Run: headless pygame with SDL's dummy video driver; simulated clock (each Clock.tick advances the game by its frame time, no real sleeping); random seed 0; keys injected as events and as key.get_pressed() state; no mouse input.
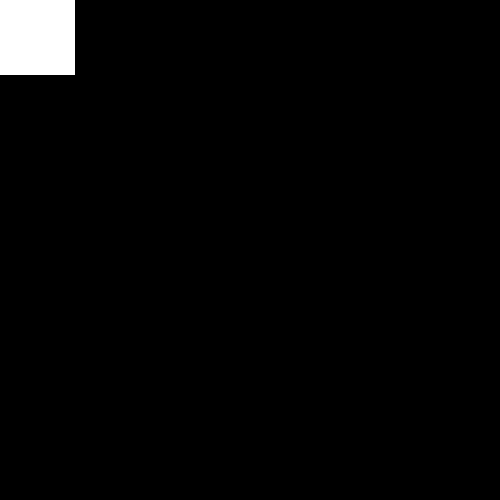
Frame 1 of 4 · flips 1–60 · no input
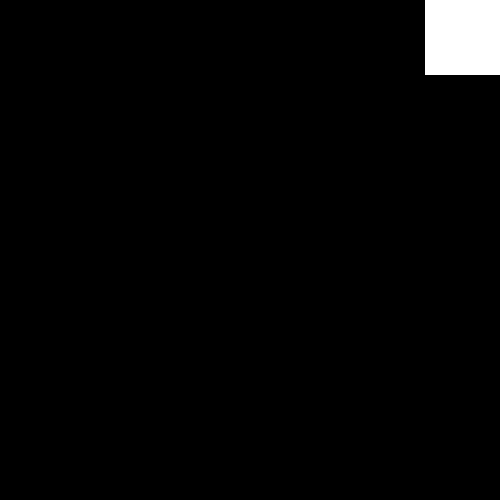
Frame 2 of 4 · flips 61–180 · tapped SPACE, RETURN · held RIGHT (→), D
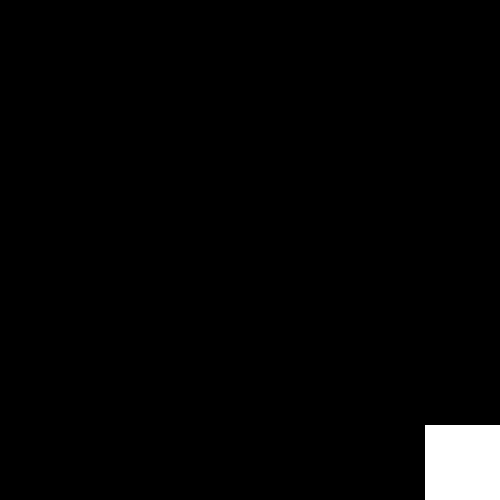
Frame 3 of 4 · flips 181–300 · held DOWN (↓), S
Frame 4 of 4 · flips 301–420 · held LEFT (←), A, UP (↑), W · screen same as frame 1, image omitted

The pygame program that drew these frames:

import random
import pygame
from pygame.locals import (K_UP, K_DOWN, K_LEFT, K_RIGHT, K_ESCAPE, KEYDOWN, QUIT,)

SCREEN_WIDTH = 500
SCREEN_HEIGHT = 500


class Enemy(pygame.sprite.Sprite):
    def __init__(self):
        super(Enemy, self).__init__()
        self.surface = pygame.Surface((20, 20))
        self.surface.fill((0, 255, 255))
        self.rect = self.surface.get_rect(
            center=(
                random.randint(SCREEN_WIDTH + 20, SCREEN_WIDTH + 100),
                random.randint(0, SCREEN_HEIGHT)
            )
        )
        self.speed = random.randint(5, 20)

    def update(self):
        self.rect.move_ip(-self.speed, 0)
        if self.rect.right < 0:
            self.kill()

# Defining a Player Sprite
class Player(pygame.sprite.Sprite):
    def __init__(self):
        super(Player, self).__init__()
        self.surface = pygame.Surface((75, 75))
        # give the player/sprite a color
        self.surface.fill((255, 255, 255))
        # use this to draw a player later
        self.rect = self.surface.get_rect()

    def update(self, pressed_keys):
        if pressed_keys[K_UP]:
            self.rect.move_ip(0, -5)
        if pressed_keys[K_DOWN]:
            self.rect.move_ip(0, 5)
        if pressed_keys[K_LEFT]:
            self.rect.move_ip(-5, 0)
        if pressed_keys[K_RIGHT]:
            self.rect.move_ip(5, 0)
        if self.rect.left < 0:
            self.rect.left = 0
        if self.rect.top <= 0:
            self.rect.top = 0
        if self.rect.right > SCREEN_WIDTH:
            self.rect.right = SCREEN_WIDTH
        if self.rect.bottom > SCREEN_HEIGHT:
            self.rect.bottom = SCREEN_HEIGHT


class Game(object):
    def __init__(self, name=None, screen=None, screen_width=500, screen_height=500):
        """Initialization"""
        self.name = name
        self.screen = screen
        self.screen_width = screen_width
        self.screen_height = screen_height
        self.player = Player()
        self.enemy = Enemy()

    def create_window(self):
        """Create a sample window where the game will run."""
        pygame.init()
        self.screen = pygame.display.set_mode([self.screen_width, self.screen_height])

    def start_game_loop(self):
        # Run until the user asks to quit
        running = True
        while running:
            for event in pygame.event.get():
                if event.type == pygame.QUIT:
                    running = False
                if event.type == KEYDOWN:
                    if event.type == K_ESCAPE:
                        running = False
                elif event.type == QUIT:
                    running = False
            pressed_keys = pygame.key.get_pressed()
            self.player.update(pressed_keys)
            self.screen.fill([0, 0, 0])
            # Draw one surface on top of another
            self.screen.blit(self.player.surface, self.player.rect)
            pygame.display.flip()

        pygame.quit()

    @staticmethod
    def get_random_color():
        import random
        return random.randint(1, 255)


if __name__ == '__main__':
    window = Game('air-force-one', 500, 500)
    window.create_window()
    window.start_game_loop()
